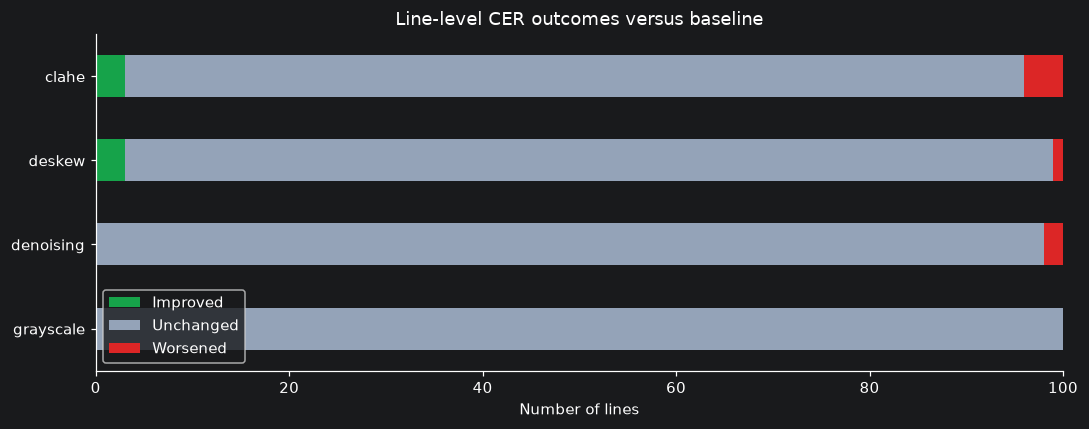

Data behind this chart, as committed beside it:
, Improved, Unchanged, Worsened
grayscale, 0, 100, 0
denoising, 0, 98, 2
deskew, 3, 96, 1
clahe, 3, 93, 4
